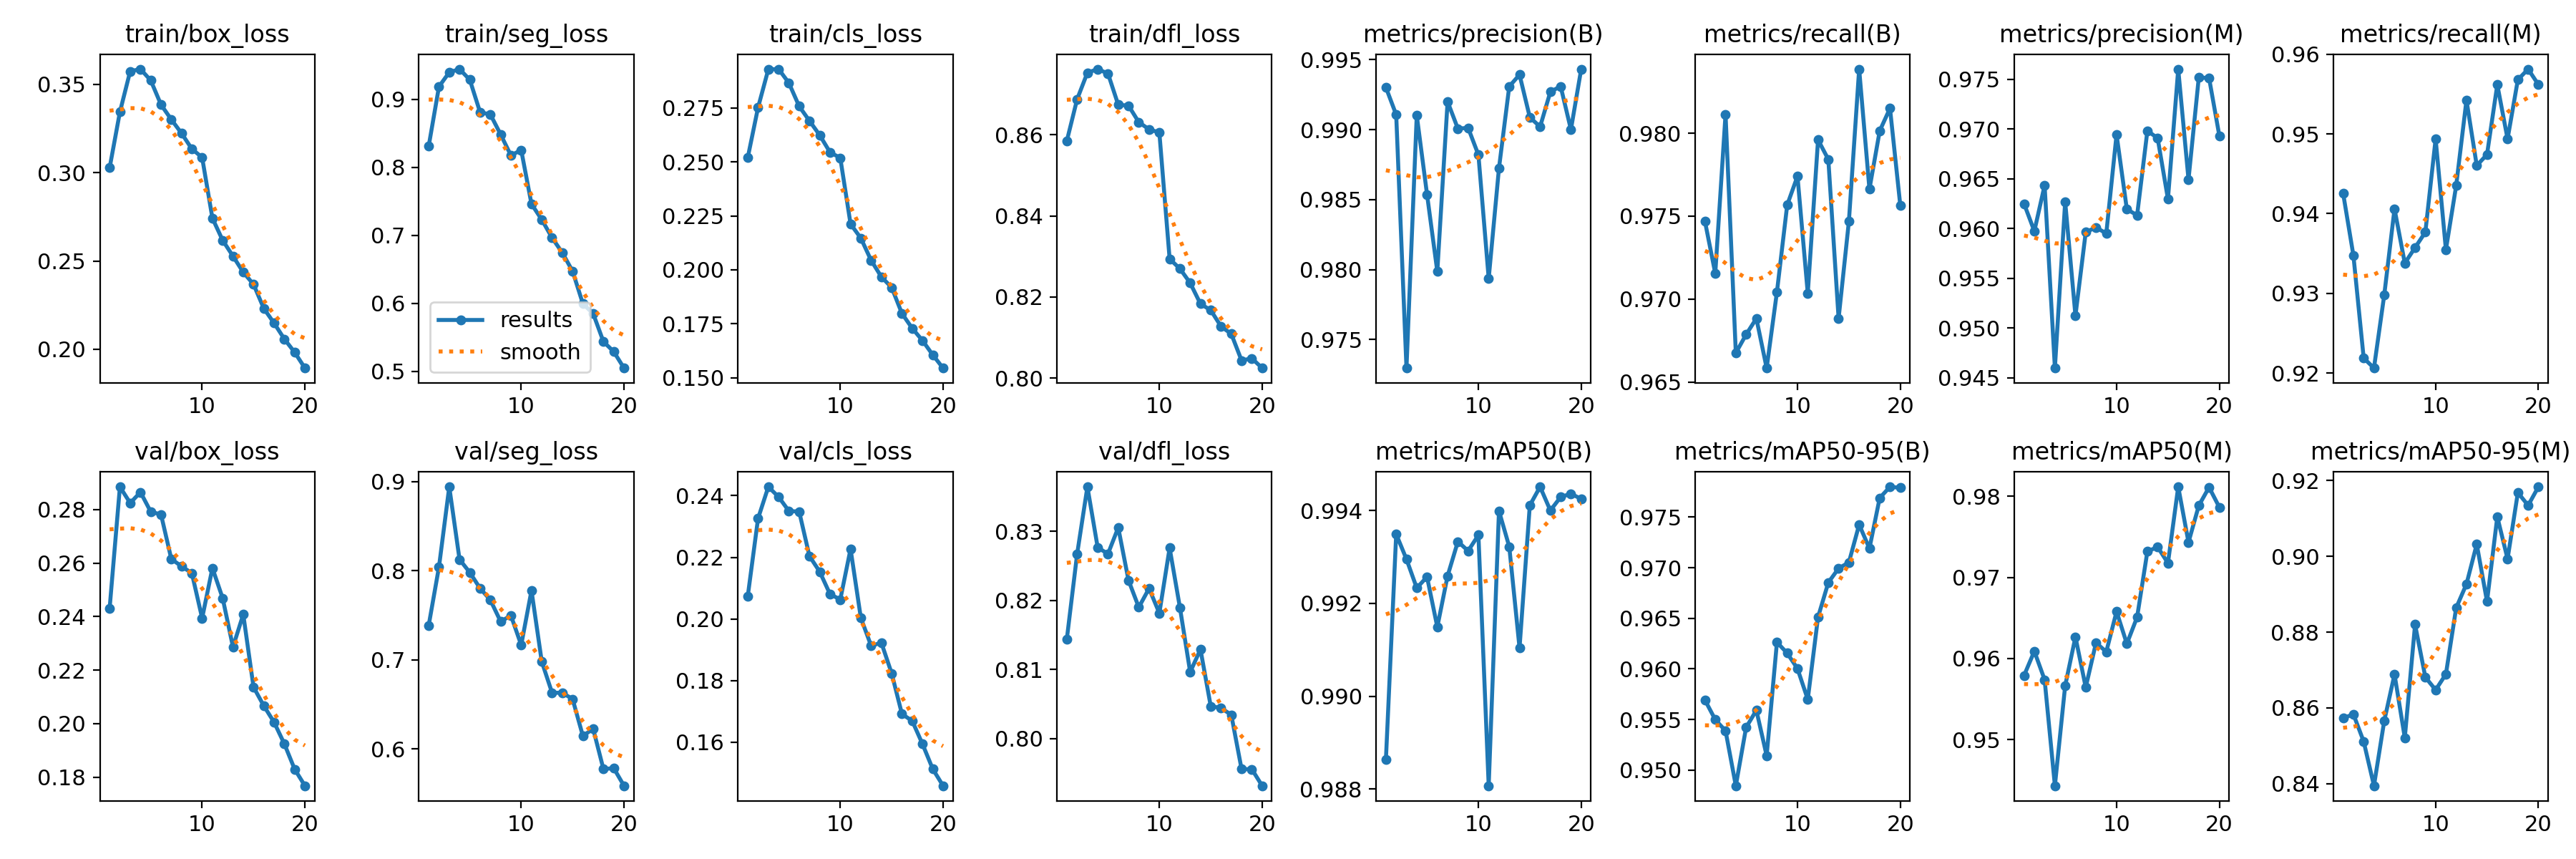

The table this chart was drawn from, first rows:
epoch, time, train/box_loss, train/seg_loss, train/cls_loss, train/dfl_loss, metrics/precision(B), metrics/recall(B), metrics/mAP50(B), metrics/mAP50-95(B), metrics/precision(M), metrics/recall(M), metrics/mAP50(M), metrics/mAP50-95(M), val/box_loss, val/seg_loss, val/cls_loss, val/dfl_loss, lr/pg0, lr/pg1, lr/pg2
1, 192.4, 0.3027, 0.8313, 0.252, 0.8585, 0.993, 0.9747, 0.9886, 0.9569, 0.9625, 0.9425, 0.9579, 0.8573, 0.2431, 0.7386, 0.2074, 0.8144, 0.0006644, 0.0006644, 0.0006644
2, 371, 0.3344, 0.9188, 0.2752, 0.8688, 0.9911, 0.9716, 0.9935, 0.955, 0.9597, 0.9348, 0.9609, 0.8583, 0.2885, 0.8042, 0.2326, 0.8267, 0.001265, 0.001265, 0.001265
3, 557.9, 0.3574, 0.9398, 0.2928, 0.8753, 0.973, 0.9811, 0.9929, 0.9539, 0.9644, 0.9219, 0.9574, 0.8511, 0.2824, 0.894, 0.2429, 0.8365, 0.0018, 0.0018, 0.0018
4, 757.5, 0.3586, 0.9445, 0.2929, 0.8762, 0.991, 0.9668, 0.9923, 0.9485, 0.946, 0.9206, 0.9443, 0.8394, 0.2865, 0.8125, 0.2396, 0.8277, 0.001703, 0.001703, 0.001703
5, 944.1, 0.3522, 0.9288, 0.2865, 0.8751, 0.9854, 0.9679, 0.9926, 0.9542, 0.9627, 0.9298, 0.9567, 0.8566, 0.2792, 0.7979, 0.235, 0.8267, 0.001604, 0.001604, 0.001604
6, 1131, 0.3385, 0.8811, 0.2757, 0.8674, 0.9799, 0.9688, 0.9915, 0.9559, 0.9512, 0.9406, 0.9627, 0.8689, 0.2782, 0.7801, 0.2348, 0.8306, 0.001505, 0.001505, 0.001505
7, 1315, 0.3301, 0.8779, 0.269, 0.8672, 0.992, 0.9658, 0.9926, 0.9514, 0.9596, 0.9338, 0.9565, 0.8521, 0.2615, 0.767, 0.2204, 0.8229, 0.001406, 0.001406, 0.001406
8, 1500, 0.3223, 0.8484, 0.2624, 0.8631, 0.9901, 0.9704, 0.9933, 0.9626, 0.9601, 0.9357, 0.9619, 0.882, 0.2588, 0.7429, 0.2153, 0.819, 0.001307, 0.001307, 0.001307
9, 1686, 0.3135, 0.8175, 0.2544, 0.8614, 0.9901, 0.9757, 0.9931, 0.9616, 0.9595, 0.9377, 0.9608, 0.8681, 0.2562, 0.7497, 0.2081, 0.8217, 0.001208, 0.001208, 0.001208
10, 1880, 0.3086, 0.8255, 0.2518, 0.8606, 0.9882, 0.9774, 0.9935, 0.96, 0.9695, 0.9494, 0.9658, 0.8647, 0.2394, 0.7165, 0.2063, 0.8182, 0.001109, 0.001109, 0.001109
11, 2092, 0.2742, 0.7461, 0.2212, 0.8294, 0.9794, 0.9704, 0.9881, 0.957, 0.9619, 0.9355, 0.9618, 0.8689, 0.2581, 0.7777, 0.2227, 0.8276, 0.00101, 0.00101, 0.00101
12, 2274, 0.2617, 0.7231, 0.2147, 0.827, 0.9872, 0.9796, 0.994, 0.9651, 0.9613, 0.9435, 0.9651, 0.8864, 0.2469, 0.6979, 0.2004, 0.819, 0.000911, 0.000911, 0.000911
13, 2460, 0.2527, 0.6965, 0.2044, 0.8235, 0.9931, 0.9784, 0.9932, 0.9685, 0.9698, 0.9542, 0.9732, 0.8927, 0.2287, 0.663, 0.1913, 0.8096, 0.000812, 0.000812, 0.000812
14, 2642, 0.2436, 0.6744, 0.1967, 0.8183, 0.9939, 0.9688, 0.991, 0.9699, 0.9691, 0.946, 0.9737, 0.9032, 0.2408, 0.663, 0.1923, 0.8129, 0.000713, 0.000713, 0.000713
15, 2823, 0.2368, 0.6473, 0.1918, 0.8168, 0.9909, 0.9747, 0.9941, 0.9705, 0.963, 0.9474, 0.9718, 0.8881, 0.2137, 0.6559, 0.1824, 0.8047, 0.000614, 0.000614, 0.000614
16, 3000, 0.2231, 0.5995, 0.1798, 0.8128, 0.9902, 0.9839, 0.9945, 0.9742, 0.976, 0.9562, 0.9811, 0.9104, 0.2067, 0.6146, 0.1692, 0.8044, 0.000515, 0.000515, 0.000515
17, 3182, 0.2148, 0.5849, 0.1729, 0.8109, 0.9927, 0.9766, 0.994, 0.9719, 0.9649, 0.9494, 0.9743, 0.8993, 0.2005, 0.6225, 0.1669, 0.8034, 0.000416, 0.000416, 0.000416
18, 3368, 0.2058, 0.5436, 0.1672, 0.8044, 0.9931, 0.9801, 0.9943, 0.9769, 0.9752, 0.9568, 0.9788, 0.9168, 0.1925, 0.5774, 0.1594, 0.7956, 0.000317, 0.000317, 0.000317
19, 3552, 0.1983, 0.529, 0.1606, 0.8049, 0.99, 0.9815, 0.9944, 0.978, 0.9751, 0.9581, 0.9811, 0.9134, 0.183, 0.5784, 0.1513, 0.7956, 0.000218, 0.000218, 0.000218
20, 3735, 0.1893, 0.5048, 0.1545, 0.8025, 0.9943, 0.9757, 0.9942, 0.9779, 0.9693, 0.9562, 0.9786, 0.9184, 0.1768, 0.5587, 0.1459, 0.7932, 0.000119, 0.000119, 0.000119
